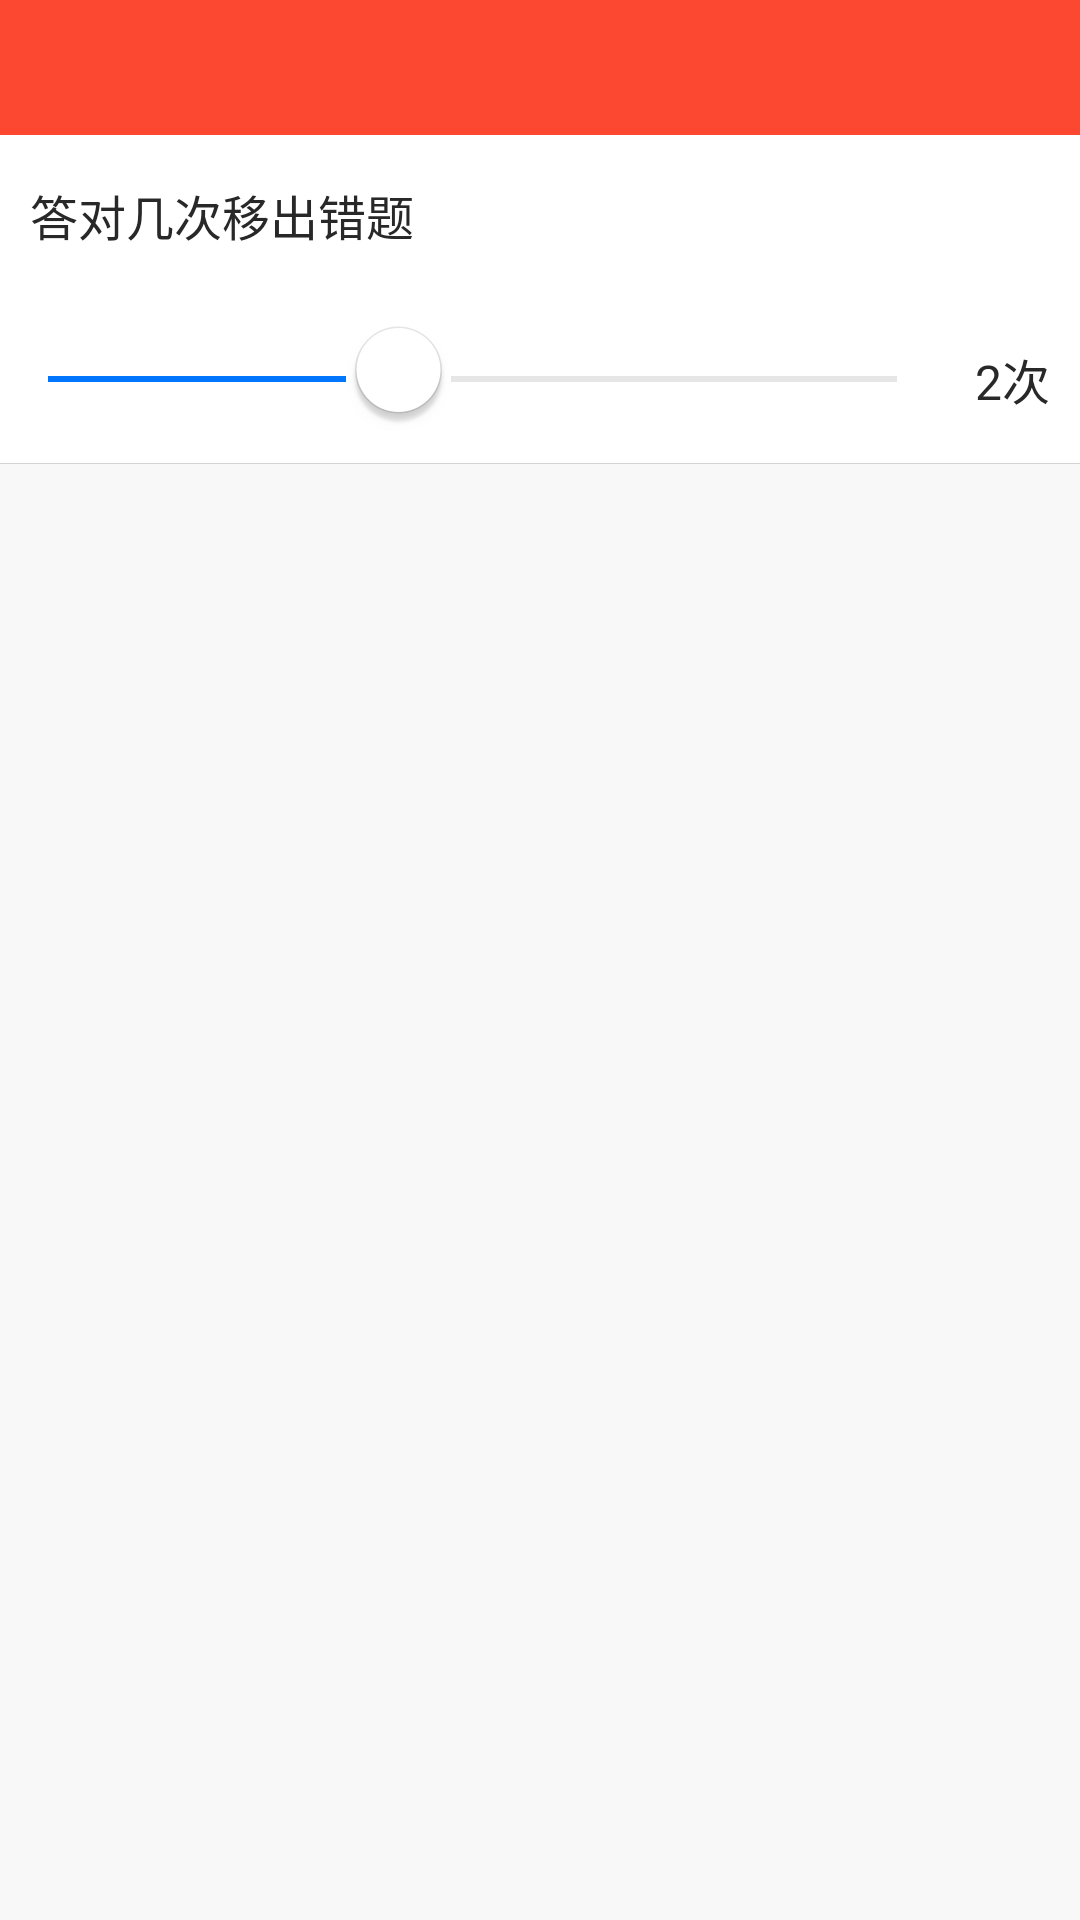

Produce the Android XML layout that renders to this screen, including the resource entries it uses.
<!-- AndroidManifest.xml: application theme BaseTheme.AppTheme -->
<!-- res/layout/act_high_set.xml -->
<?xml version="1.0" encoding="utf-8"?>
<LinearLayout xmlns:android="http://schemas.android.com/apk/res/android"
              android:layout_width="match_parent"
              android:layout_height="match_parent"
              android:animateLayoutChanges="true"
              android:orientation="vertical">

    <include layout="@layout/layout_title"/>

    <TextView
        style="@style/padding"
        android:layout_width="match_parent"
        android:background="@color/white"
        android:layout_height="wrap_content"
        android:layout_gravity="center_vertical"
        android:text="答对几次移出错题"
        android:textSize="16sp"/>
    <LinearLayout
        android:background="@color/white"
        android:layout_width="match_parent"
        android:layout_height="wrap_content">
        <SeekBar
            android:id="@+id/seekBar_failed"
            android:layout_width="0dp"
            android:layout_weight="1"
            android:layout_height="wrap_content"
            android:max="5"
            android:maxHeight="2dp"
            android:paddingBottom="10dp"
            android:paddingTop="10dp"
            android:progress="2"
            android:progressDrawable="@drawable/seekbar_style"
            android:thumb="@drawable/knob"
            android:thumbOffset="0dp"/>
        <TextView
            android:id="@+id/seekBar_failed_txt"
            style="@style/padding"
            android:layout_width="wrap_content"
            android:layout_height="wrap_content"
            android:layout_gravity="center_vertical"
            android:text="2次"
            android:textSize="16sp"/>
    </LinearLayout>
    <View style="@style/divider_horizontal"/>
</LinearLayout>
<!-- res/layout/layout_title.xml (included above) -->
<?xml version="1.0" encoding="utf-8"?>
<RelativeLayout xmlns:android="http://schemas.android.com/apk/res/android"
    android:id="@+id/title_bar_layout"
    android:layout_width="match_parent"
    android:layout_height="45dp"
    android:background="@color/theme_color"
    android:orientation="vertical" >

    <LinearLayout
        android:id="@+id/title_bar_left_layout"
        android:layout_width="wrap_content"
        android:layout_height="match_parent"
        android:layout_centerVertical="true"
        android:orientation="horizontal" >

        <TextView
            android:id="@+id/title_bar_left_txt"
            android:layout_width="wrap_content"
            android:layout_height="match_parent"
            android:clickable="true"
            android:drawablePadding="5dp"
            android:padding="10dp"
            android:textColor="@color/white"
            android:textSize="16sp"
            android:visibility="gone" />
    </LinearLayout>

    <LinearLayout
        android:id="@+id/title_bar_right_layout"
        android:layout_width="wrap_content"
        android:layout_height="wrap_content"
        android:layout_alignParentRight="true"
        android:layout_centerVertical="true"
        android:gravity="right"
        android:orientation="horizontal" >

        <ImageButton
            android:id="@+id/title_bar_right_img_extra"
            android:layout_width="wrap_content"
            android:layout_height="wrap_content"
            android:background="@color/transparent"
            android:contentDescription="@string/app_name"
            android:visibility="gone"
            android:padding="11dp" />

        <ImageButton
            android:id="@+id/title_bar_right_img"
            android:layout_width="wrap_content"
            android:layout_height="fill_parent"
            android:background="@color/transparent"
            android:contentDescription="@string/app_name"
            android:padding="11dp" />

        <TextView
            android:id="@+id/title_bar_right_txt"
            android:layout_width="wrap_content"
            android:layout_height="match_parent"
            android:clickable="true"
            android:padding="10dp"
            android:visibility="gone"
            android:textColor="@color/white"
            android:textSize="16sp" />
    </LinearLayout>

    <TextView
        android:id="@+id/title_bar_title"
        android:layout_width="wrap_content"
        android:layout_height="match_parent"
        android:layout_centerInParent="true"
        android:layout_marginLeft="45dp"
        android:layout_marginRight="45dp"
        android:gravity="center"
        android:maxLength="12"
        android:singleLine="true"
        android:textColor="@color/white"
        android:textSize="20sp" />
    <View
        android:id="@+id/title_bar_bottom_line"
        style="@style/divider_horizontal"
        android:visibility="gone"
        android:layout_alignParentBottom="true"/>
</RelativeLayout>
<!-- resources referenced by this layout -->
<resources>
  <color name="theme_color">#FD4831</color>
  <color name="transparent">#00000000</color>
  <color name="white">#ffffff</color>
  <!-- drawable knob: png bitmap (drawable-xxhdpi, 4771 bytes) -->
  <!-- drawable seekbar_style (drawable) -->
  <?xml version="1.0" encoding="utf-8"?>
  <layer-list xmlns:android="http://schemas.android.com/apk/res/android">
  
      <item android:id="@android:id/background" >
          <shape>
              <solid android:color="@color/grey"/>
          </shape>
      </item>
      <item android:id="@android:id/secondaryProgress" >
          <clip>
              <shape>
                  <solid android:color="@color/grey"/>
              </shape>
          </clip>
      </item>
      <item android:id="@android:id/progress" >
          <clip>
              <shape>
                  <solid android:color="@color/blue"/>
              </shape>
          </clip>
      </item>
  
  </layer-list>
  <string name="app_name">认证必过</string>
  <style name="divider_horizontal"> 
          <item name="android:layout_width">fill_parent</item>
          <item name="android:layout_height">0.1dp</item>
          <item name="android:background">#d4d4d4</item>
          <item name="android:orientation">vertical</item>
      </style>
  <style name="padding">
          <item name="android:paddingLeft">10dp</item>
          <item name="android:paddingRight">10dp</item>
          <item name="android:paddingTop">15dp</item>
          <item name="android:paddingBottom">15dp</item>
      </style>
  <style name="BaseTheme.AppTheme" parent="@android:style/Theme.Black.NoTitleBar">
      </style>
  <color name="grey">#e6e6e6</color>
  <color name="blue">#0076FF</color>
</resources>
